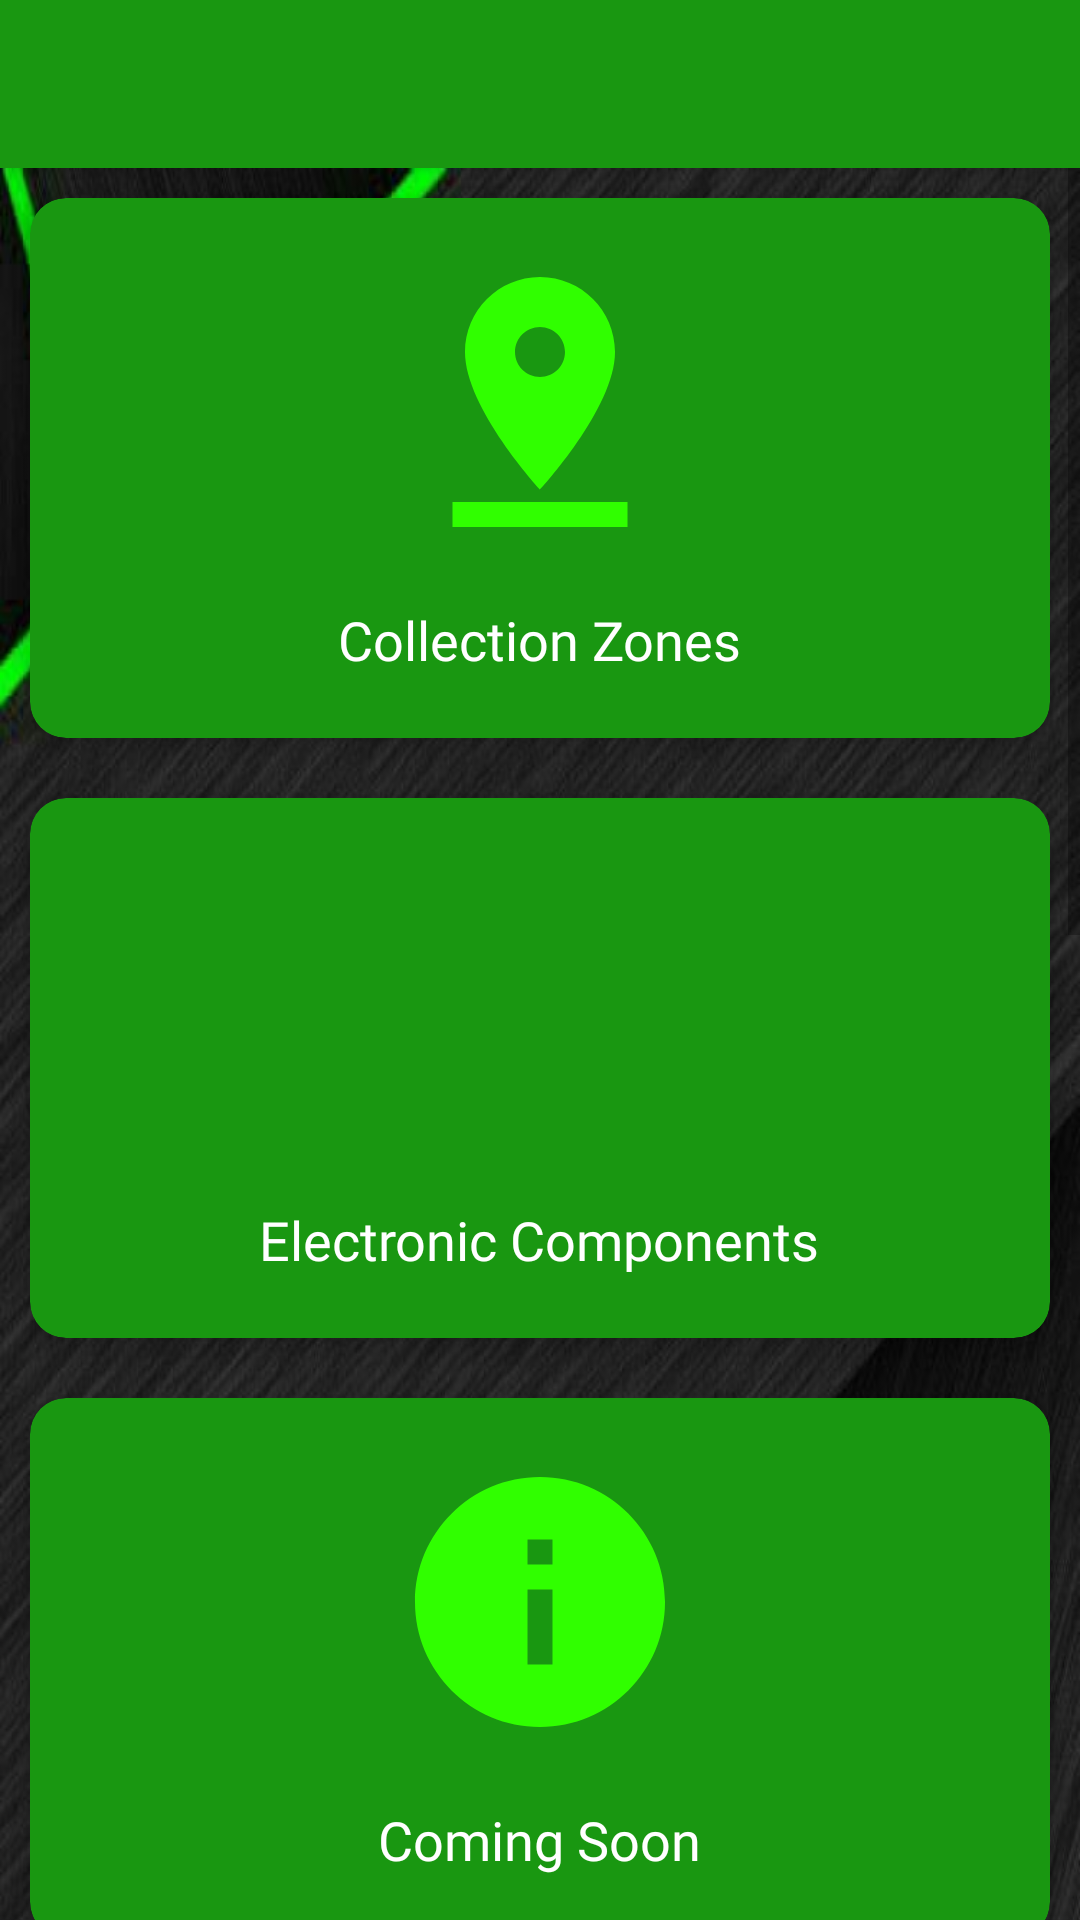

Android layout source for this screen:
<!-- AndroidManifest.xml: application theme Theme.AppEWaste -->
<!-- res/layout/activity_main.xml -->
<?xml version="1.0" encoding="utf-8"?>
<androidx.drawerlayout.widget.DrawerLayout
    xmlns:android="http://schemas.android.com/apk/res/android"
    xmlns:app="http://schemas.android.com/apk/res-auto"
    xmlns:tools="http://schemas.android.com/tools"
    android:layout_width="match_parent"
    android:id="@+id/drawerlayout"
    tools:openDrawer="start"
    android:background="@drawable/back"
    android:fitsSystemWindows="true"
    android:layout_height="match_parent"
    tools:context=".activities.MainActivity">
    <LinearLayout
        android:layout_width="match_parent"
        android:layout_height="match_parent"
        android:orientation="vertical">
        <androidx.appcompat.widget.Toolbar
            android:layout_width="match_parent"
            android:layout_height="wrap_content"
            android:background="@color/green"
            android:id="@+id/toolbar"
            android:elevation="4dp"
            android:theme="@style/ThemeOverlay.AppCompat.Dark.ActionBar"
            android:popupTheme="@style/ThemeOverlay.AppCompat.Dark"/>
        <ScrollView
            android:layout_width="match_parent"
            android:layout_height="match_parent"
            android:background="@color/black"
            tools:context=".landingpage">
            <LinearLayout
                android:layout_width="match_parent"
                android:layout_height="match_parent"
                android:orientation="vertical"
                android:background="@drawable/back"
                tools:ignore="ScrollViewSize">
                <androidx.cardview.widget.CardView
                    android:id="@+id/site"
                    android:clickable="true"
                    android:layout_width="match_parent"
                    android:layout_height="180dp"
                    app:cardCornerRadius="12dp"
                    app:cardElevation="5dp"
                    app:cardBackgroundColor="@color/green"
                    android:layout_margin="10dp"
                    tools:ignore="KeyboardInaccessibleWidget">

                    <ImageView
                        android:layout_width="100dp"
                        android:layout_height="100dp"
                        android:src="@drawable/collect"
                        android:layout_marginTop="18dp"
                        android:layout_gravity="center_horizontal"
                        tools:ignore="ContentDescription" />
                    <TextView
                        android:layout_width="wrap_content"
                        android:layout_height="wrap_content"
                        android:text="@string/collection_zones"
                        android:fontFamily="@font/opensans"
                        android:textSize="18sp"
                        android:textColor="@color/white"
                        android:layout_marginTop="135dp"
                        android:layout_gravity="center_horizontal"/>

                </androidx.cardview.widget.CardView>

                <androidx.cardview.widget.CardView
                    android:id="@+id/cardRegister"
                    android:clickable="true"
                    android:layout_width="match_parent"
                    android:layout_height="180dp"
                    app:cardCornerRadius="12dp"
                    app:cardElevation="5dp"
                    app:cardBackgroundColor="@color/green"
                    android:layout_margin="10dp"
                    tools:ignore="KeyboardInaccessibleWidget">

                    <ImageView
                        android:layout_width="100dp"
                        android:layout_height="100dp"
                        android:src="@drawable/logo"
                        android:layout_marginTop="18dp"
                        tools:ignore="ContentDescription"
                        android:layout_gravity="center_horizontal"/>
                    <TextView
                        android:layout_width="wrap_content"
                        android:layout_height="wrap_content"
                        android:text="@string/electronic_components"
                        android:fontFamily="@font/opensans"
                        android:textSize="18sp"
                        android:textColor="@color/white"
                        android:layout_marginTop="135dp"
                        android:layout_gravity="center_horizontal" />


                </androidx.cardview.widget.CardView>

                <androidx.cardview.widget.CardView
                    android:id="@+id/cardAboutus"
                    android:clickable="true"
                    android:layout_width="match_parent"
                    android:layout_height="180dp"
                    app:cardCornerRadius="12dp"
                    app:cardElevation="5dp"
                    app:cardBackgroundColor="@color/green"
                    android:layout_margin="10dp"
                    tools:ignore="KeyboardInaccessibleWidget">
                    <ImageView
                        android:layout_width="100dp"
                        android:layout_height="100dp"
                        android:src="@drawable/about"
                        android:layout_marginTop="18dp"
                        tools:ignore="ContentDescription"
                        android:layout_gravity="center_horizontal"/>
                    <TextView
                        android:layout_width="wrap_content"
                        android:layout_height="wrap_content"
                        android:text="Coming Soon"
                        android:fontFamily="@font/opensans"
                        android:textSize="18sp"
                        android:textColor="@color/white"
                        android:layout_marginTop="135dp"
                        android:layout_gravity="center_horizontal" />
                </androidx.cardview.widget.CardView>
            </LinearLayout>
        </ScrollView >
    </LinearLayout>
    <com.google.android.material.navigation.NavigationView
        app:headerLayout="@layout/header"
        app:menu="@menu/main_menu"
        android:layout_gravity="start"
        android:background="@drawable/back"
        app:itemIconTint="@drawable/navigation_selector"
        app:itemTextColor="@drawable/navigationview_itemselected"
        android:id="@+id/navigationview"
        android:layout_width="wrap_content"
        android:layout_height="wrap_content"/>

</androidx.drawerlayout.widget.DrawerLayout>
<!-- res/layout/header.xml (included above) -->
<?xml version="1.0" encoding="utf-8"?>
<LinearLayout
    xmlns:android="http://schemas.android.com/apk/res/android"
    android:layout_width="match_parent"
    android:orientation="vertical"
    android:paddingTop="5dp"
    android:paddingLeft="20dp"
    android:paddingRight="20dp"
    android:background="@drawable/header_background"
    android:layout_height="210dp">
    <de.hdodenhof.circleimageview.CircleImageView
        android:id="@+id/nav_user_image"
        android:layout_marginTop="35dp"
        android:layout_width="95dp"
        android:layout_height="95dp"
        android:src="@drawable/add"/>
    <TextView
        android:layout_width="wrap_content"
        android:layout_height="wrap_content"
        android:id="@+id/nav_user_fulname"
        android:text="FullName"
        android:textStyle="bold"
        android:textSize="18sp"
        android:textColor="@color/white"/>
    <TextView
        android:layout_width="wrap_content"
        android:layout_height="wrap_content"
        android:id="@+id/nav_user_email"
        android:text="FullName@gmail.com"
        android:textSize="16sp"
        android:textColor="@color/white"/>
</LinearLayout>
<!-- resources referenced by this layout -->
<resources>
  <color name="black">#FFf</color>
  <color name="green">#199711</color>
  <color name="white">#FFFFFFFF</color>
  <!-- drawable about (drawable-v24) -->
  <vector android:height="24dp" android:tint="#30FF00"
      android:viewportHeight="24" android:viewportWidth="24"
      android:width="24dp" xmlns:android="http://schemas.android.com/apk/res/android">
      <path android:fillColor="@android:color/white" android:pathData="M12,2C6.48,2 2,6.48 2,12s4.48,10 10,10 10,-4.48 10,-10S17.52,2 12,2zM13,17h-2v-6h2v6zM13,9h-2L11,7h2v2z"/>
  </vector>
  <!-- drawable back: jpg bitmap (drawable-v24, 124254 bytes) -->
  <!-- drawable collect (drawable-v24) -->
  <vector android:height="24dp" android:tint="#30FF00"
      android:viewportHeight="24" android:viewportWidth="24"
      android:width="24dp" xmlns:android="http://schemas.android.com/apk/res/android">
      <path android:fillColor="@android:color/white" android:pathData="M18,8c0,-3.31 -2.69,-6 -6,-6S6,4.69 6,8c0,4.5 6,11 6,11s6,-6.5 6,-11zM10,8c0,-1.1 0.9,-2 2,-2s2,0.9 2,2 -0.89,2 -2,2c-1.1,0 -2,-0.9 -2,-2zM5,20v2h14v-2L5,20z"/>
  </vector>
  <!-- drawable header_background (drawable-v24) -->
  <?xml version="1.0" encoding="utf-8"?>
  <shape xmlns:android="http://schemas.android.com/apk/res/android">
  <gradient
      android:angle="45"
      android:startColor="#3DBD00"
      android:endColor="#550000"/>
  </shape>
  <!-- drawable navigation_selector (drawable-v24) -->
  <?xml version="1.0" encoding="utf-8"?>
  <selector
      xmlns:android="http://schemas.android.com/apk/res/android">
      <item
          android:state_checked="true"
          android:color="#FF0000"/>
      <item android:color="#FF0000"/>
  </selector>
  <!-- drawable navigationview_itemselected (drawable-v24) -->
  <?xml version="1.0" encoding="utf-8"?>
  <selector xmlns:android="http://schemas.android.com/apk/res/android">
  <item android:state_checked="true"
      android:color="@color/black"/>
      <item android:color="@color/black"/>
  </selector>
  <string name="collection_zones">Collection Zones</string>
  <string name="electronic_components">Electronic Components</string>
  <style name="Theme.AppEWaste" parent="Theme.MaterialComponents.DayNight.NoActionBar">
          
          <item name="colorPrimary">@color/purple_500</item>
          <item name="colorPrimaryVariant">@color/purple_700</item>
          <item name="colorOnPrimary">@color/white</item>
          
          <item name="colorSecondary">@color/teal_200</item>
          <item name="colorSecondaryVariant">@color/teal_700</item>
          <item name="colorOnSecondary">@color/black</item>
          
          <item name="android:statusBarColor" tools:targetApi="l">?attr/colorPrimaryVariant</item>
          
      </style>
  <color name="purple_500">#199711</color>
  <color name="purple_700">#199711</color>
  <color name="teal_200">#FF03DAC5</color>
  <color name="teal_700">#FF018786</color>
</resources>
